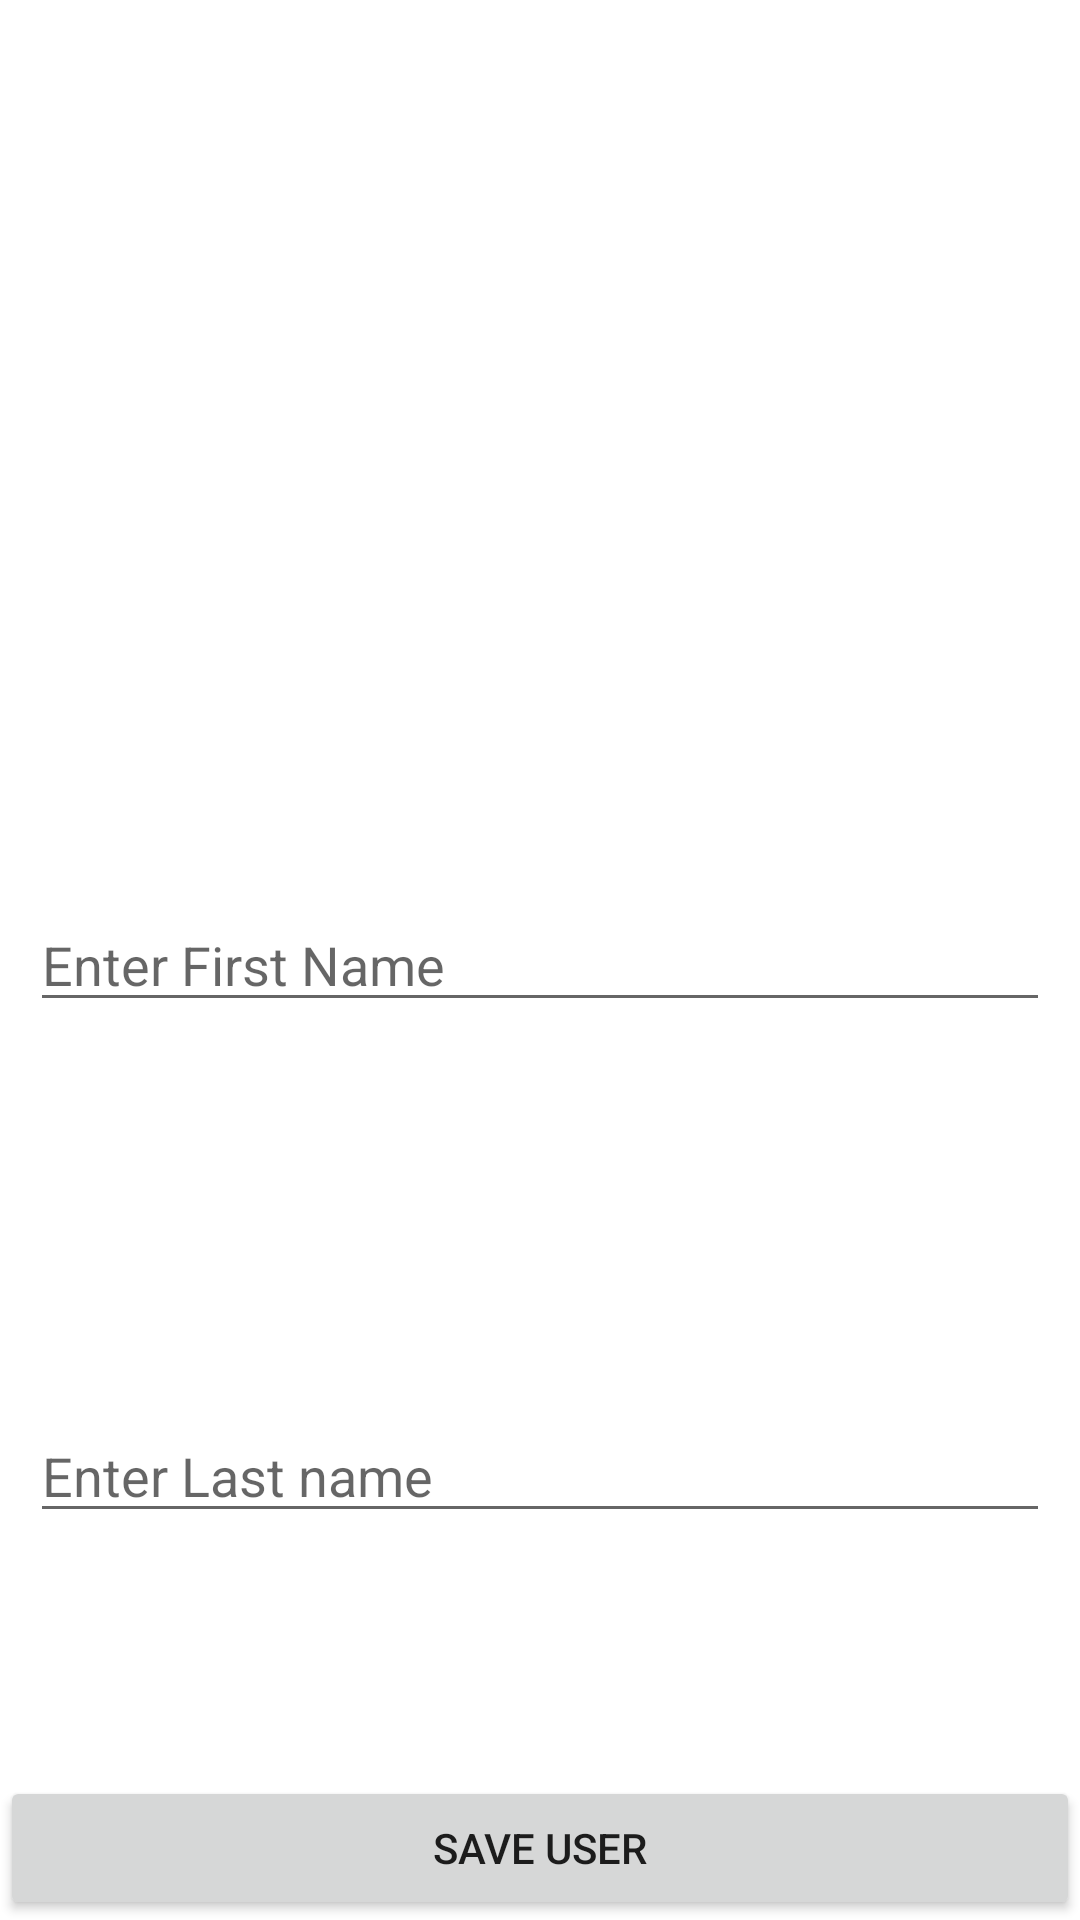

Layout XML and referenced resources for this Android screen:
<!-- AndroidManifest.xml: application theme Theme.AndroidRoomdb -->
<!-- res/layout/activity_add_new_user.xml -->
<?xml version="1.0" encoding="utf-8"?>
<androidx.constraintlayout.widget.ConstraintLayout
    xmlns:android="http://schemas.android.com/apk/res/android"
    xmlns:app="http://schemas.android.com/apk/res-auto"
    xmlns:tools="http://schemas.android.com/tools"
    android:layout_width="match_parent"
    android:layout_height="match_parent"
    tools:context=".AddNewUserActivity">

    <EditText
        android:id="@+id/etFName"
        android:layout_width="match_parent"
        android:layout_height="wrap_content"
        android:hint="@string/enter_first_name"
        app:layout_constraintStart_toStartOf="parent"
        app:layout_constraintTop_toTopOf="parent"
        app:layout_constraintBottom_toBottomOf="parent"
        android:layout_margin="10dp"/>
    <EditText
        android:id="@+id/etLName"
        android:layout_width="match_parent"
        android:layout_height="wrap_content"
        android:hint="@string/enter_last_name"
        app:layout_constraintStart_toStartOf="parent"
        app:layout_constraintTop_toBottomOf="@id/etFName"
        app:layout_constraintBottom_toBottomOf="parent"
        android:layout_margin="10dp"/>
    <Button
        android:id="@+id/btnSaveUser"
        android:layout_width="match_parent"
        android:layout_height="wrap_content"
        app:layout_constraintEnd_toEndOf="parent"
        app:layout_constraintBottom_toBottomOf="parent"
        app:layout_constraintStart_toEndOf="parent"
        android:text="@string/save_user"/>


</androidx.constraintlayout.widget.ConstraintLayout>
<!-- resources referenced by this layout -->
<resources>
  <string name="enter_first_name">Enter First Name</string>
  <string name="enter_last_name">Enter Last name</string>
  <string name="save_user">save user</string>
  <style name="Theme.AndroidRoomdb" parent="Theme.MaterialComponents.DayNight.DarkActionBar">
          
          <item name="colorPrimary">@color/purple_500</item>
          <item name="colorPrimaryVariant">@color/purple_700</item>
          <item name="colorOnPrimary">@color/white</item>
          
          <item name="colorSecondary">@color/teal_200</item>
          <item name="colorSecondaryVariant">@color/teal_700</item>
          <item name="colorOnSecondary">@color/black</item>
          
          <item name="android:statusBarColor" tools:targetApi="l">?attr/colorPrimaryVariant</item>
          
      </style>
  <!-- not gathered from this repository: default colours our renderer supplied (Android Studio template values) -->
  <color name="purple_500">#FF6200EE</color>
  <color name="purple_700">#FF3700B3</color>
  <color name="teal_200">#FF03DAC5</color>
  <color name="teal_700">#FF018786</color>
  <color name="black">#FF000000</color>
  <color name="white">#FFFFFFFF</color>
</resources>
